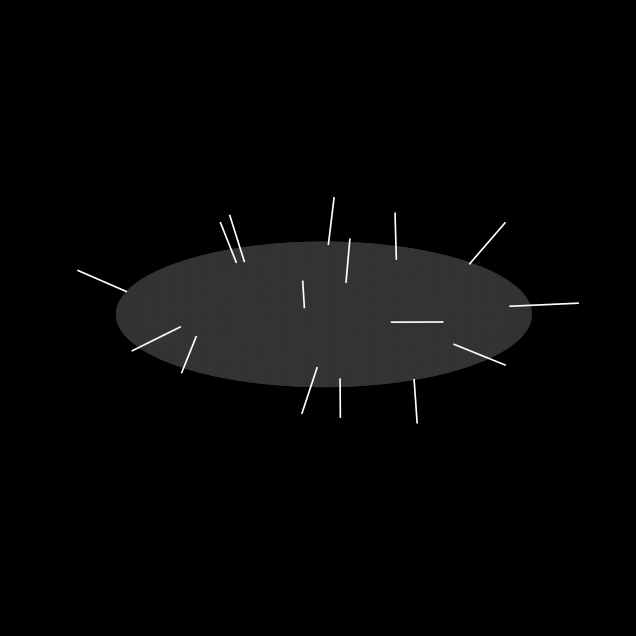
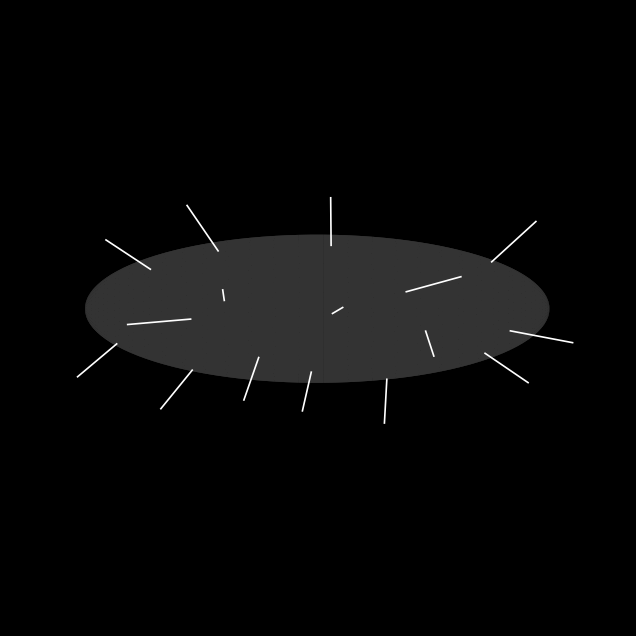
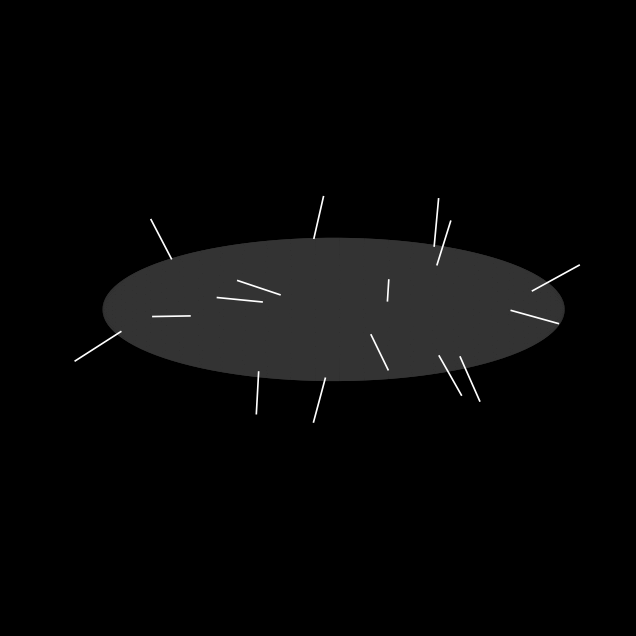
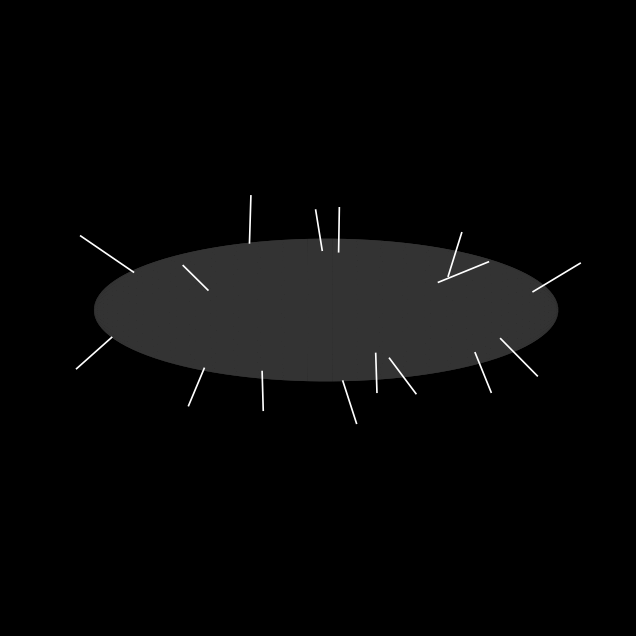
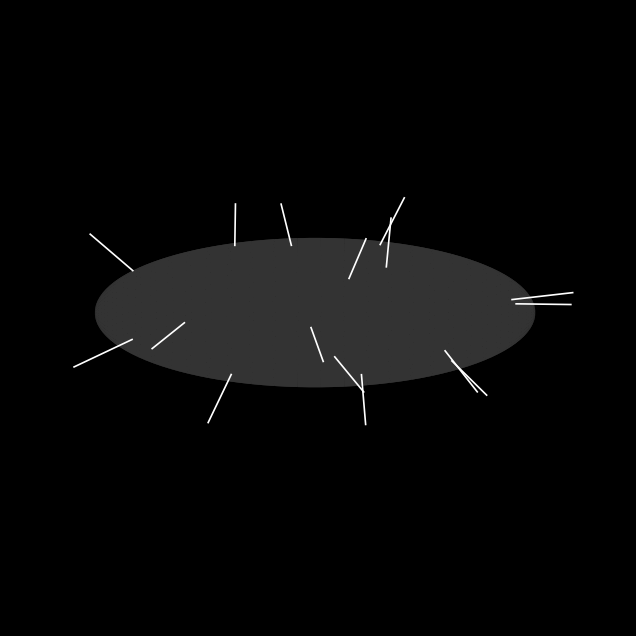
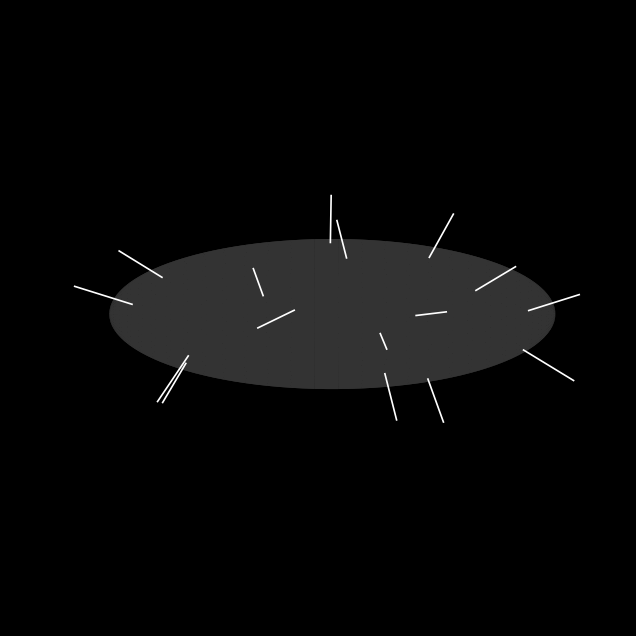
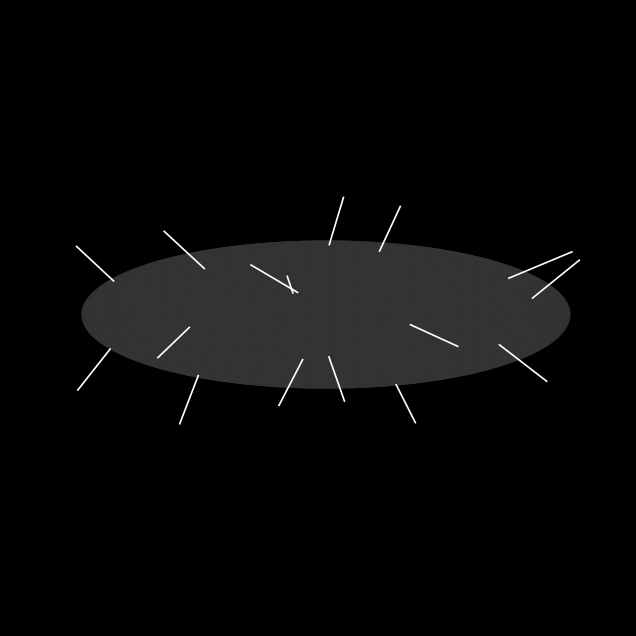
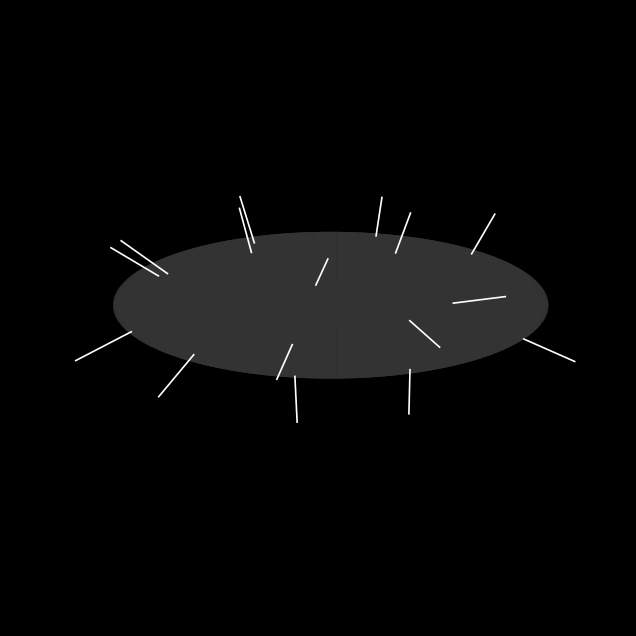
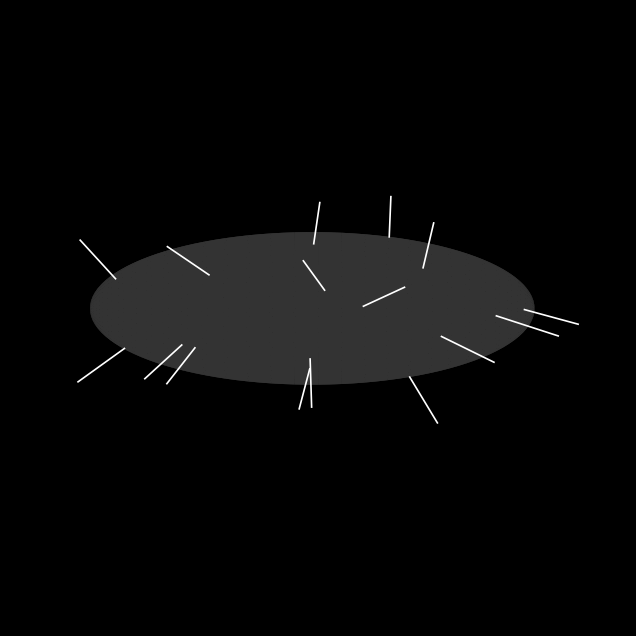
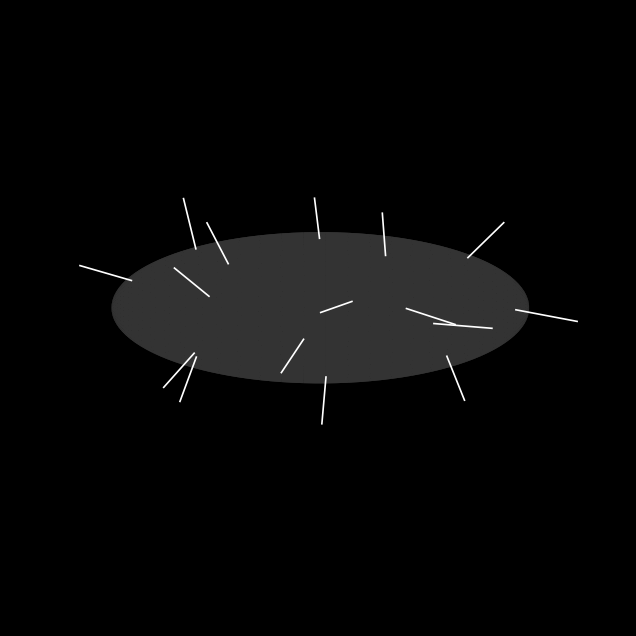
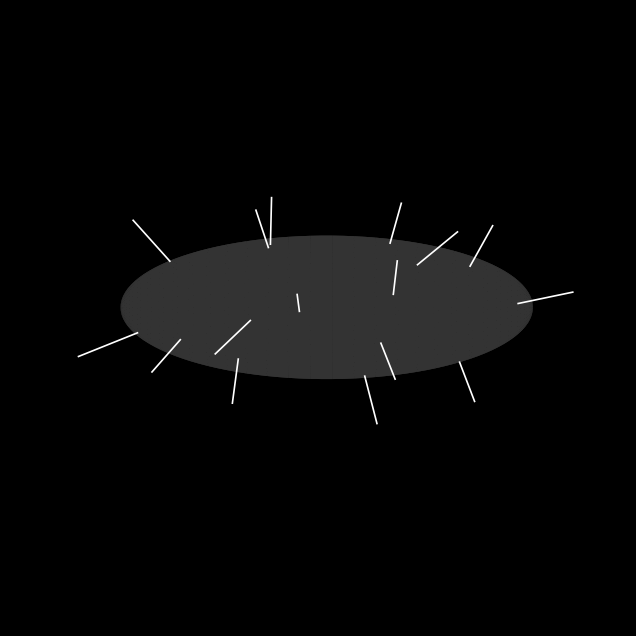
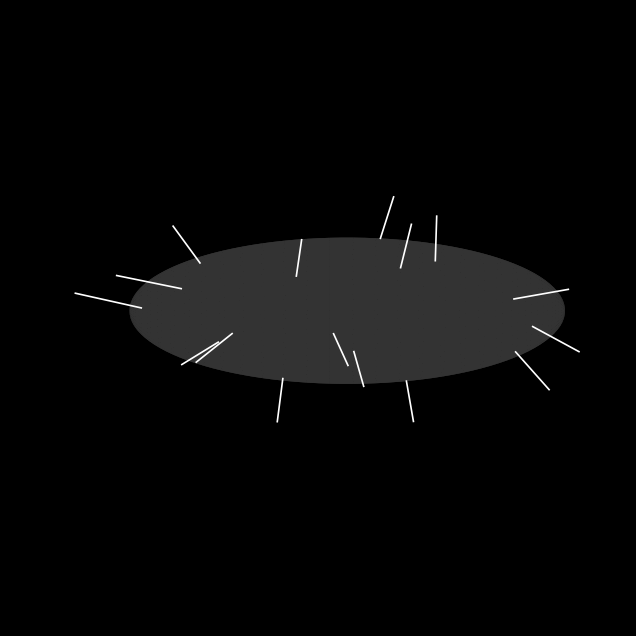
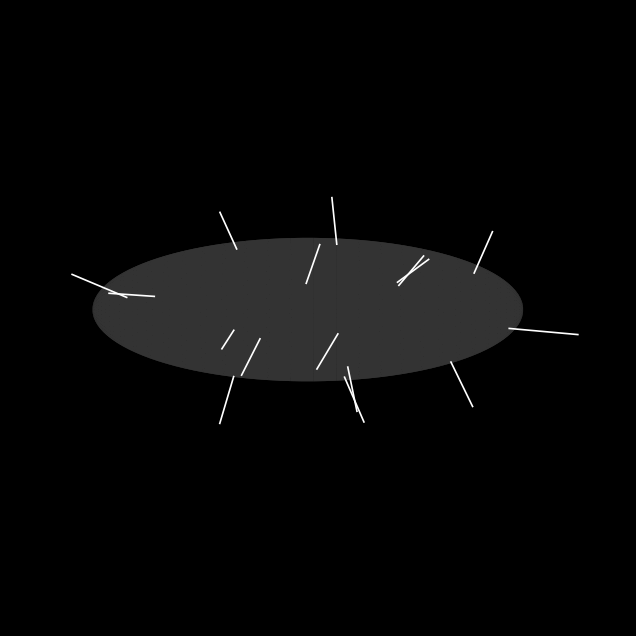
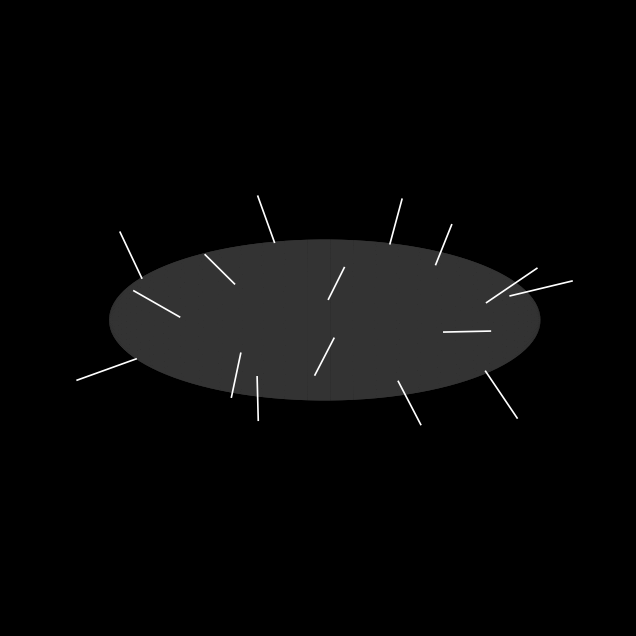
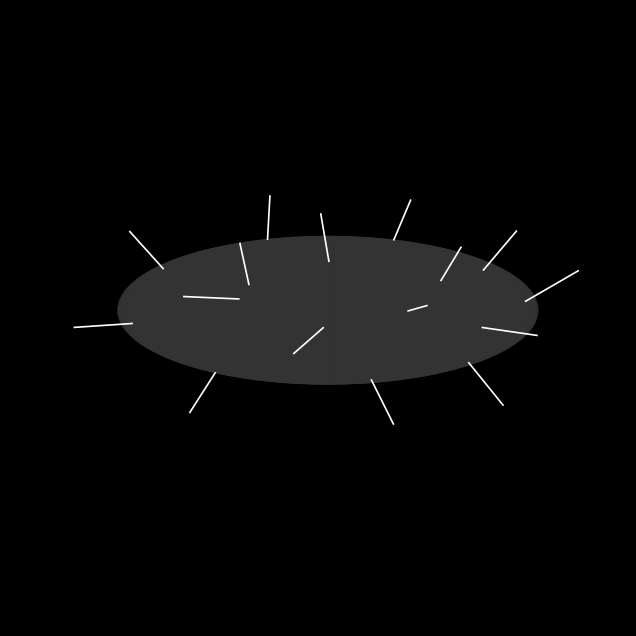
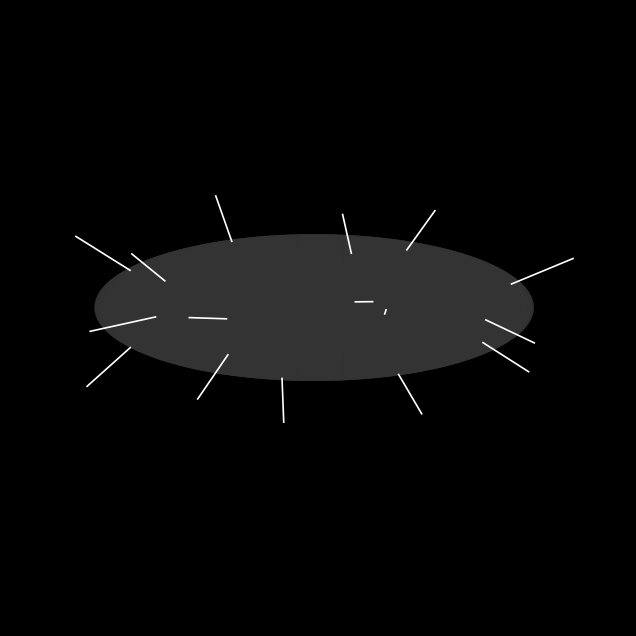

These charts were generated, in order, by the following Python code:
import os
import numpy as np
import matplotlib.pyplot as plt

def generate_straight_line(start_point, general_direction, total_length, num_points=2):
    """Generates a straight 3D line segment extending from a start point along a direction vector."""
    start_point = np.array(start_point, dtype=float)
    base_dir = np.array(general_direction, dtype=float)
    base_dir /= np.linalg.norm(base_dir)

    t = np.linspace(0, total_length, num_points)
    
    cx = start_point[0] + base_dir[0] * t
    cy = start_point[1] + base_dir[1] * t
    cz = start_point[2] + base_dir[2] * t
        
    return cx, cy, cz


# --- Setup Output Folder ---
output_folder = r"C:/Users/ezra.decleene/Documents/BryanProgram2026/Micro_Fixed"
os.makedirs(output_folder, exist_ok=True)

# --- Editable Parameters ---
num_images = 100
num_lines = 16
radius_x = 4.0
radius_y = 4.0
radius_z = 8.0
min_distance = 3.2  # Strict minimum distance threshold to prevent base overlaps

# Pre-calculate background oval mesh once
u = np.linspace(0, 2 * np.pi, 60)
v = np.linspace(0, np.pi, 60)
oval_x = radius_x * np.outer(np.cos(u), np.sin(v))
oval_y = radius_y * np.outer(np.sin(u), np.sin(v))
oval_z = radius_z * np.outer(np.ones(np.size(u)), np.cos(v))

print(f"Generating {num_images} straight line images with NO overlaps to '{output_folder}'...")

for img_num in range(1, num_images + 1):
    fig = plt.figure(figsize=(10, 8), facecolor='black')
    ax = fig.add_subplot(111, projection='3d', computed_zorder=False)
    ax.set_facecolor('black')
    ax.plot_surface(
        oval_x, oval_y, oval_z, 
        color='#333333', 
        alpha=1, 
        edgecolor="none",
        linewidth=0, 
        shade=False,
        zorder=1
    )

    placed_starts = []
    lines_created = 0
    max_attempts = 2000
    attempts = 0

    while lines_created < num_lines and attempts < max_attempts:
        attempts += 1
        
        ui_rand = np.random.uniform(0, 2 * np.pi)
        vi_rand = np.random.uniform(0.1 * np.pi, 0.9 * np.pi)
        
        cand_x = radius_x * np.cos(ui_rand) * np.sin(vi_rand)
        cand_y = radius_y * np.sin(ui_rand) * np.sin(vi_rand)
        cand_z = radius_z * np.cos(vi_rand)
        cand_pt = np.array([cand_x, cand_y, cand_z])
        
        # Hard distance check: Reject completely if closer than min_distance
        too_close = False
        for pt in placed_starts:
            if np.linalg.norm(cand_pt - pt) < min_distance:
                too_close = True
                break
                
        if too_close:
            continue
            
        placed_starts.append(cand_pt)
        lines_created += 1
        
        # Compute pure outward surface normal vectors with slight dampening to avoid trajectory crossing
        dir_x = cand_x / (radius_x**2)
        dir_y = cand_y / (radius_y**2)
        dir_z = cand_z / (radius_z**2)
        
        direction = [
            (dir_x * 0.3) + np.random.uniform(-0.01, 0.01),
            dir_y + np.random.uniform(-0.05, 0.05),
            dir_z + np.random.uniform(-0.05, 0.05)
        ]
        
        rand_length = np.random.uniform(2.1, 2.7)
        
        x, y, z = generate_straight_line(
            start_point=cand_pt,
            general_direction=direction,
            total_length=rand_length
        )
        
        ax.plot(x, y, z, color='white', linewidth=1.2, zorder=10)

    ax.set_box_aspect([1, 1, 2]) 
    ax.view_init(elev=0, azim=0, roll=90)
    ax.grid(False)
    ax.axis('off')

    filepath = os.path.join(output_folder, f"straight_line_no_overlap_{img_num:03d}.png")
    plt.savefig(filepath, bbox_inches='tight', dpi=150, facecolor=fig.get_facecolor())    
    plt.close(fig)

print("Straight line images generation complete!")
